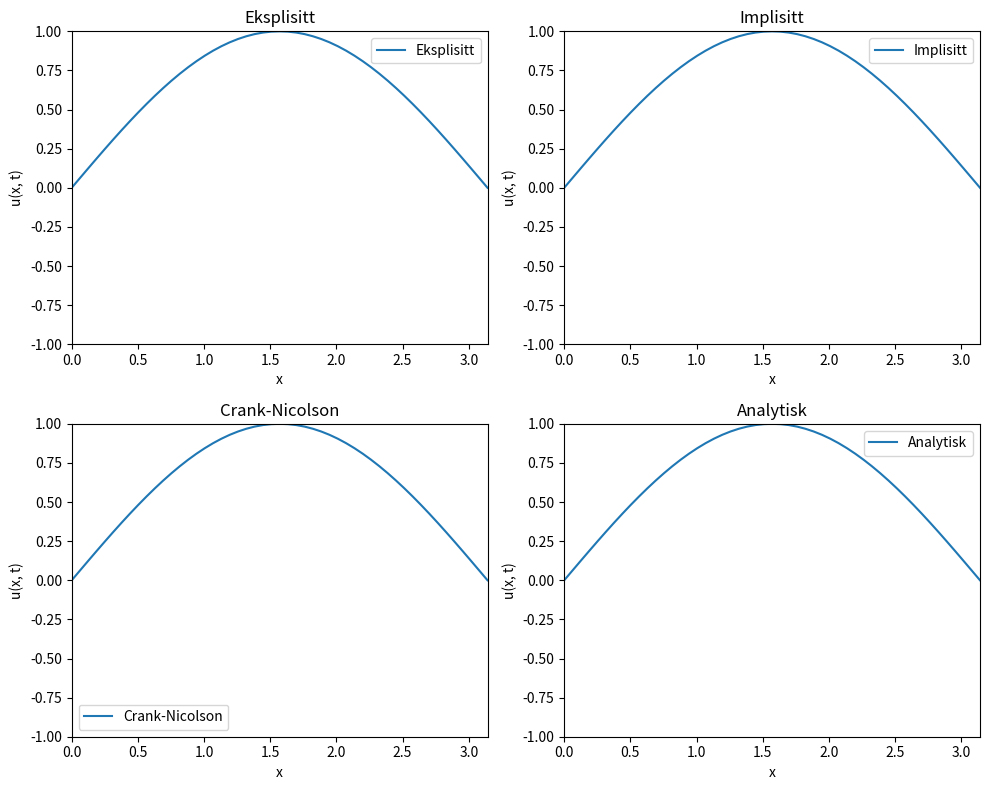

This chart was generated by the following Python code:
import numpy as np
import matplotlib.pyplot as plt
import matplotlib.animation as animation
from scipy.sparse import diags
from scipy.sparse.linalg import spsolve

# Parametre
L = np.pi   # Lengden av stangen (0 til pi)
T = 2.0     # Total tid
Nx = 50     # Antall romlige punkter
Nt = 1000   # Antall tidssteg

h = L / Nx
k = T / Nt
alpha = k / h**2  # Stabilitetsbetingelse

# Diskretisert rom og tid
x = np.linspace(0, L, Nx+1)
t = np.linspace(0, T, Nt+1)

# Initialbetingelse
u_explicit = np.sin(x)
u_implicit = np.sin(x)
u_cn = np.sin(x)

# Matrise for implisitt og Crank-Nicolson
A_impl_diag_main = (1 + 2 * alpha) * np.ones(Nx-1)
A_impl_diag_off = -alpha * np.ones(Nx-2)
A_impl = diags([A_impl_diag_off, A_impl_diag_main, A_impl_diag_off], [-1, 0, 1], format="csc")

A_cn_main = (1 + alpha) * np.ones(Nx-1)
A_cn_off = -alpha / 2 * np.ones(Nx-2)
A_cn = diags([A_cn_off, A_cn_main, A_cn_off], [-1, 0, 1], format="csc")
B_cn_main = (1 - alpha) * np.ones(Nx-1)
B_cn_off = alpha / 2 * np.ones(Nx-2)
B_cn = diags([B_cn_off, B_cn_main, B_cn_off], [-1, 0, 1], format="csc")

# Lagring av resultater
u_explicit_all = [u_explicit.copy()]
u_implicit_all = [u_implicit.copy()]
u_cn_all = [u_cn.copy()]
u_analytical_all = [np.exp(-t[0]) * np.sin(x)]

# Løsning
for n in range(Nt):
    # Eksplisitt
    u_exp_new = u_explicit.copy()
    for i in range(1, Nx):
        u_exp_new[i] = u_explicit[i] + alpha * (u_explicit[i+1] - 2*u_explicit[i] + u_explicit[i-1])
    u_explicit = u_exp_new
    u_explicit_all.append(u_explicit.copy())
    
    # Implisitt
    b_impl = u_implicit[1:Nx]
    u_implicit[1:Nx] = spsolve(A_impl, b_impl)
    u_implicit_all.append(u_implicit.copy())
    
    # Crank-Nicolson
    b_cn = B_cn @ u_cn[1:Nx]
    u_cn[1:Nx] = spsolve(A_cn, b_cn)
    u_cn_all.append(u_cn.copy())

    # Analytisk løsning
    u_analytical_all.append(np.exp(-t[n+1]) * np.sin(x))

# Animasjon med 2x2 subplots
fig, axes = plt.subplots(2, 2, figsize=(10, 8))
axes = axes.flatten()

lines = []
labels = ["Eksplisitt", "Implisitt", "Crank-Nicolson", "Analytisk"]
data_sets = [u_explicit_all, u_implicit_all, u_cn_all, u_analytical_all]

for ax, label, data in zip(axes, labels, data_sets):
    line, = ax.plot(x, data[0], label=label)
    ax.set_ylim(-1, 1)
    ax.set_xlim(0, L)
    ax.set_xlabel("x")
    ax.set_ylabel("u(x, t)")
    ax.set_title(label)
    ax.legend()
    lines.append(line)

def update(frame):
    for line, data in zip(lines, data_sets):
        line.set_ydata(data[frame])
    return lines

ani = animation.FuncAnimation(fig, update, frames=range(0, Nt, Nt//100), interval=50)
plt.tight_layout()
plt.show()
